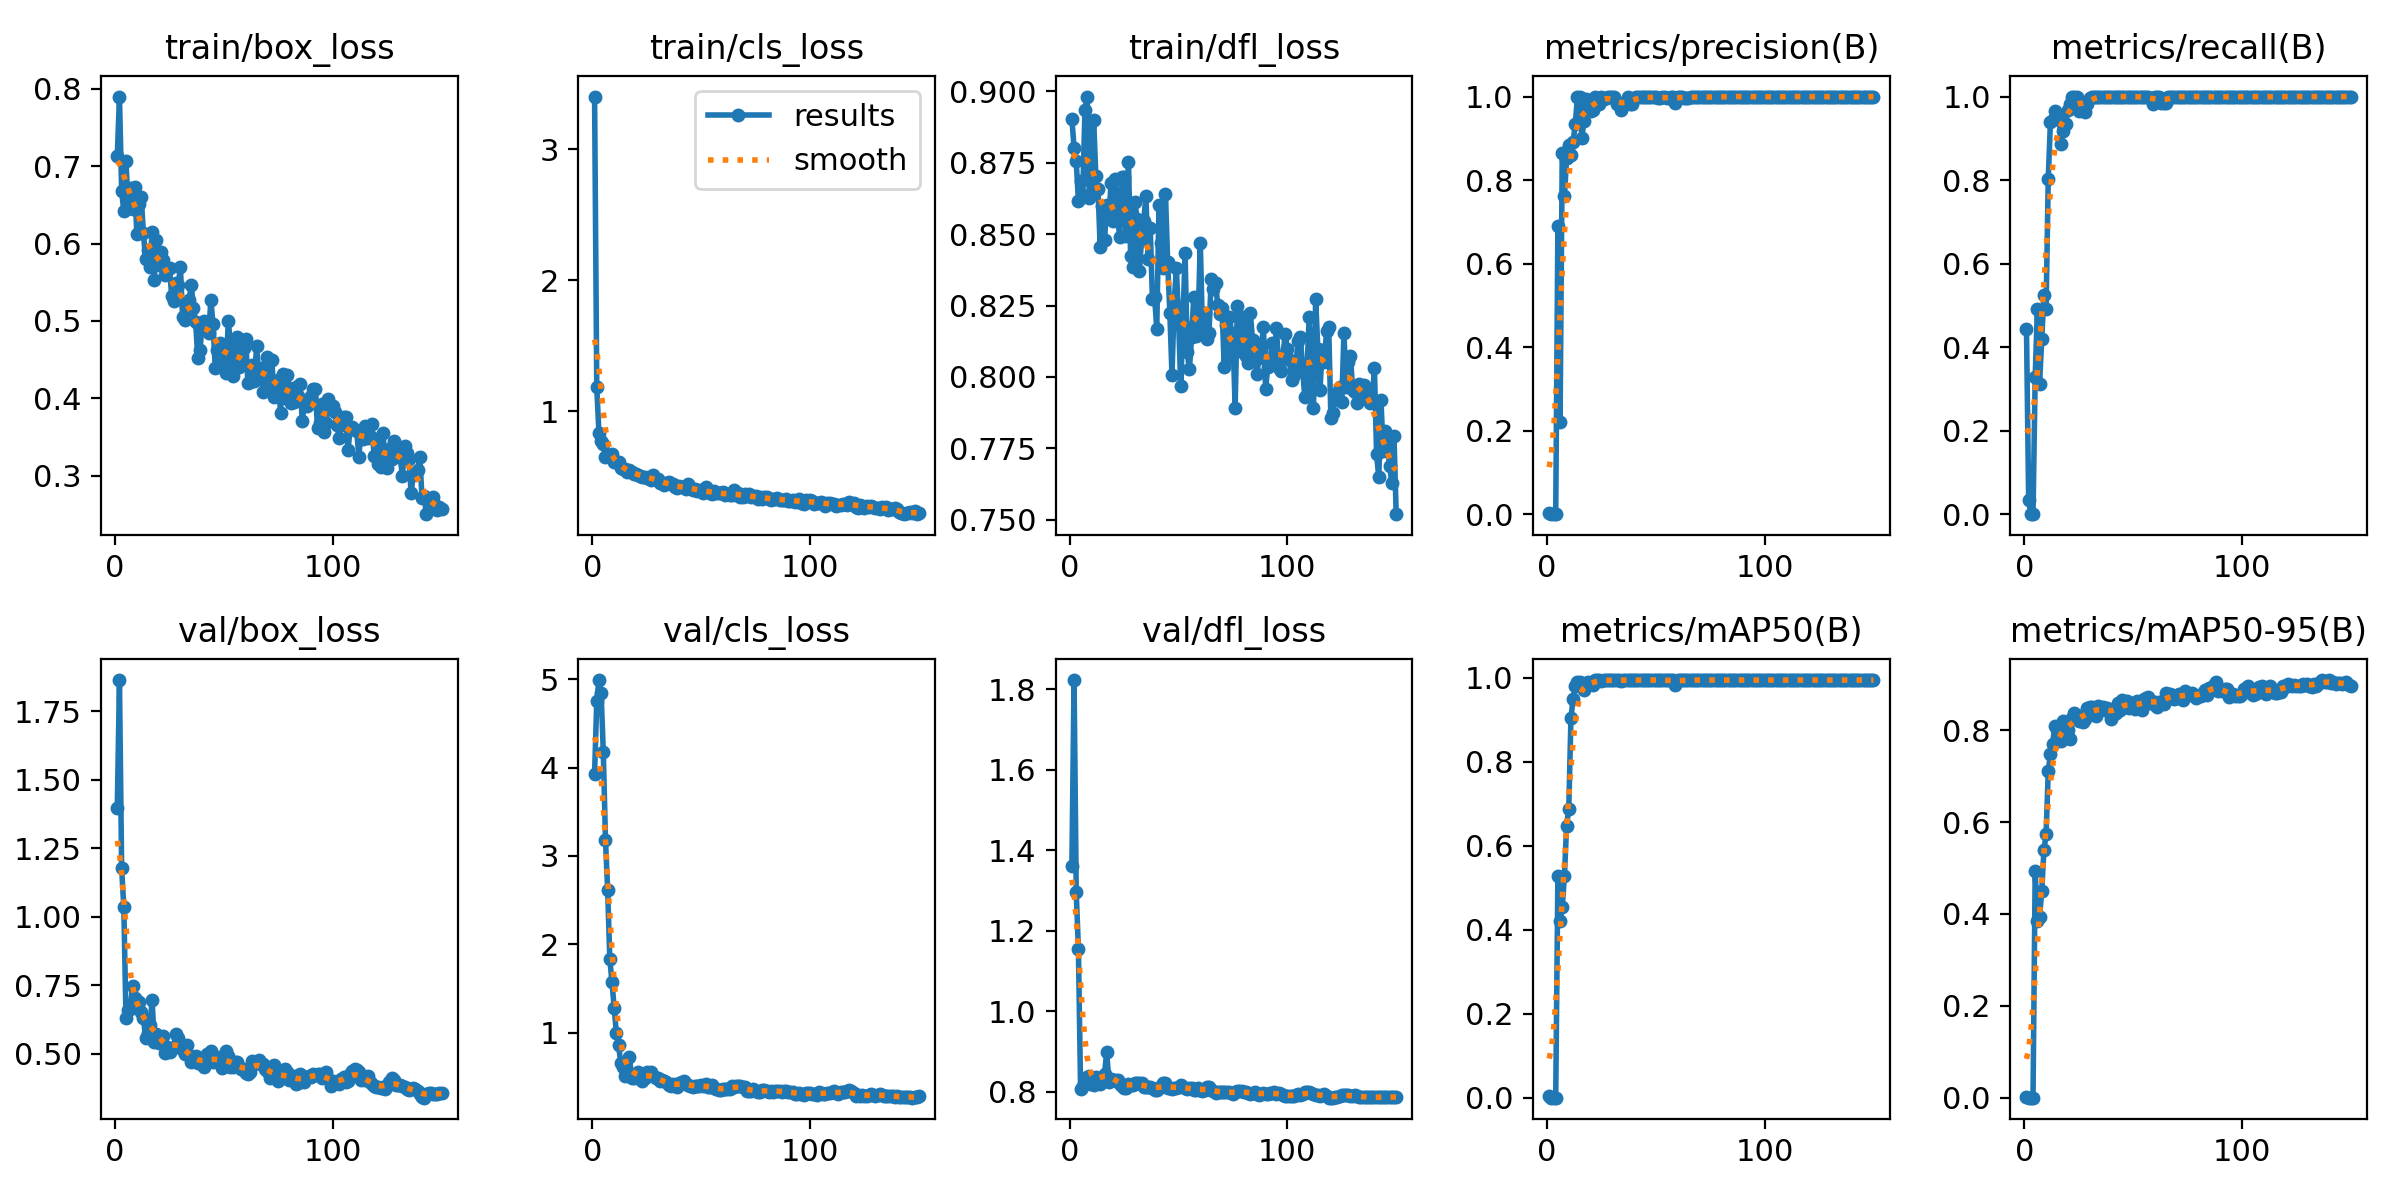

The file beside this chart, header and first rows:
epoch, time, train/box_loss, train/cls_loss, train/dfl_loss, metrics/precision(B), metrics/recall(B), metrics/mAP50(B), metrics/mAP50-95(B), val/box_loss, val/cls_loss, val/dfl_loss, lr/pg0, lr/pg1, lr/pg2
1, 15.56, 0.7131, 3.402, 0.8904, 0.00307, 0.4426, 0.00296, 0.002, 1.399, 3.93, 1.362, 0.08911, 0.00011, 0.00011
2, 17.72, 0.7902, 1.182, 0.8802, 0.00041, 0.03279, 0.00022, 2e-05, 1.865, 4.751, 1.823, 0.07723, 0.0002285, 0.0002285
3, 19.82, 0.6685, 0.8331, 0.8756, 0, 0, 0, 0, 1.178, 4.992, 1.295, 0.06535, 0.0003454, 0.0003454
4, 22.2, 0.6416, 0.7739, 0.8616, 0, 0, 0, 0, 1.034, 4.843, 1.155, 0.05346, 0.0004607, 0.0004607
5, 24.39, 0.7068, 0.7485, 0.8685, 0.6897, 0.3279, 0.5284, 0.4945, 0.6311, 4.181, 0.8064, 0.04157, 0.0005744, 0.0005744
6, 26.5, 0.6467, 0.6484, 0.8638, 0.2206, 0.4918, 0.4201, 0.3847, 0.6605, 3.186, 0.8156, 0.02969, 0.0006866, 0.0006866
7, 28.62, 0.6718, 0.6633, 0.8934, 0.8659, 0.3115, 0.4537, 0.3926, 0.6635, 2.616, 0.8325, 0.0178, 0.0007971, 0.0007971
8, 31.91, 0.6447, 0.6569, 0.8982, 0.7622, 0.4204, 0.5274, 0.449, 0.7458, 1.829, 0.8366, 0.005906, 0.0009061, 0.0009061
9, 34.01, 0.6734, 0.6714, 0.8625, 0.8522, 0.5246, 0.6479, 0.5383, 0.7047, 1.571, 0.8382, 0.0009472, 0.0009472, 0.0009472
10, 36.14, 0.6124, 0.6111, 0.8688, 0.8831, 0.4918, 0.6874, 0.5732, 0.6851, 1.277, 0.8188, 0.0009406, 0.0009406, 0.0009406
11, 40.5, 0.6507, 0.6104, 0.8901, 0.8606, 0.8033, 0.9053, 0.7105, 0.6897, 0.9939, 0.8161, 0.000934, 0.000934, 0.000934
12, 43.22, 0.6598, 0.613, 0.8704, 0.8912, 0.9396, 0.9494, 0.7494, 0.6514, 0.8603, 0.8368, 0.0009274, 0.0009274, 0.0009274
13, 45.32, 0.614, 0.5687, 0.8659, 0.935, 0.9428, 0.9809, 0.7706, 0.63, 0.6572, 0.8286, 0.0009208, 0.0009208, 0.0009208
14, 47.5, 0.5796, 0.5543, 0.8455, 1, 0.9643, 0.9898, 0.8091, 0.5589, 0.6116, 0.8189, 0.0009142, 0.0009142, 0.0009142
15, 49.64, 0.5915, 0.5576, 0.8599, 0.999, 0.9508, 0.9906, 0.8029, 0.5751, 0.506, 0.8354, 0.0009076, 0.0009076, 0.0009076
16, 51.77, 0.5701, 0.5314, 0.8478, 0.9012, 0.9508, 0.9782, 0.7909, 0.6052, 0.5562, 0.8455, 0.000901, 0.000901, 0.000901
17, 53.89, 0.6154, 0.5491, 0.8603, 0.9421, 0.8852, 0.9707, 0.7771, 0.6945, 0.7287, 0.8986, 0.0008944, 0.0008944, 0.0008944
18, 56.01, 0.5535, 0.5324, 0.8558, 0.9938, 0.918, 0.987, 0.8197, 0.5414, 0.4899, 0.825, 0.0008878, 0.0008878, 0.0008878
19, 58.15, 0.6042, 0.5214, 0.868, 0.979, 0.9344, 0.9897, 0.8133, 0.5701, 0.4907, 0.8316, 0.0008812, 0.0008812, 0.0008812
20, 60.29, 0.5729, 0.5202, 0.8546, 0.9647, 0.9672, 0.9883, 0.8016, 0.5392, 0.5245, 0.8282, 0.0008746, 0.0008746, 0.0008746
21, 62.45, 0.5891, 0.5142, 0.8695, 0.9677, 0.9821, 0.9837, 0.7808, 0.5545, 0.5572, 0.8285, 0.000868, 0.000868, 0.000868
22, 64.57, 0.5795, 0.5075, 0.8558, 0.9978, 1, 0.995, 0.8265, 0.5643, 0.501, 0.8282, 0.0008614, 0.0008614, 0.0008614
23, 66.71, 0.5598, 0.5002, 0.8489, 0.9975, 1, 0.995, 0.8383, 0.5006, 0.4557, 0.8205, 0.0008548, 0.0008548, 0.0008548
24, 68.85, 0.5674, 0.4972, 0.87, 0.9813, 1, 0.9948, 0.8333, 0.5233, 0.4806, 0.8139, 0.0008482, 0.0008482, 0.0008482
25, 70.97, 0.5686, 0.4886, 0.87, 1, 0.9663, 0.9933, 0.8193, 0.5074, 0.5506, 0.8096, 0.0008416, 0.0008416, 0.0008416
26, 73.09, 0.532, 0.4981, 0.8494, 0.9936, 0.9836, 0.9948, 0.8299, 0.5183, 0.5325, 0.81, 0.000835, 0.000835, 0.000835
27, 75.23, 0.526, 0.4737, 0.8754, 0.9957, 0.9836, 0.9944, 0.8185, 0.526, 0.5567, 0.8191, 0.0008284, 0.0008284, 0.0008284
28, 77.36, 0.5493, 0.5101, 0.8423, 1, 0.964, 0.994, 0.8242, 0.5732, 0.5068, 0.8159, 0.0008218, 0.0008218, 0.0008218
29, 79.48, 0.5468, 0.4783, 0.8385, 1, 0.981, 0.9948, 0.8475, 0.5561, 0.4853, 0.8171, 0.0008152, 0.0008152, 0.0008152
30, 81.64, 0.5699, 0.4814, 0.8611, 1, 0.9966, 0.995, 0.8518, 0.5329, 0.4839, 0.8229, 0.0008086, 0.0008086, 0.0008086
31, 83.77, 0.5048, 0.45, 0.8552, 0.9989, 1, 0.995, 0.8511, 0.5117, 0.4518, 0.8231, 0.000802, 0.000802, 0.000802
32, 85.89, 0.5015, 0.4489, 0.837, 0.9821, 1, 0.9943, 0.8372, 0.5001, 0.459, 0.8225, 0.0007954, 0.0007954, 0.0007954
33, 88, 0.5124, 0.435, 0.8481, 0.9822, 1, 0.994, 0.8313, 0.532, 0.4561, 0.8211, 0.0007888, 0.0007888, 0.0007888
34, 90.14, 0.5278, 0.4531, 0.8545, 0.9682, 0.9984, 0.9939, 0.8521, 0.4944, 0.4456, 0.8126, 0.0007822, 0.0007822, 0.0007822
35, 92.28, 0.5461, 0.4616, 0.8634, 0.9839, 0.999, 0.9945, 0.8513, 0.4677, 0.4054, 0.8121, 0.0007756, 0.0007756, 0.0007756
36, 94.42, 0.5164, 0.4428, 0.8412, 0.9818, 1, 0.9943, 0.8504, 0.4809, 0.3952, 0.8127, 0.000769, 0.000769, 0.000769
37, 96.54, 0.4982, 0.44, 0.8523, 0.9984, 1, 0.995, 0.845, 0.4908, 0.4173, 0.8117, 0.0007624, 0.0007624, 0.0007624
38, 98.91, 0.452, 0.4173, 0.8272, 0.9813, 1, 0.9943, 0.8484, 0.4654, 0.4021, 0.8096, 0.0007558, 0.0007558, 0.0007558
39, 101.1, 0.462, 0.4087, 0.8282, 0.9816, 1, 0.9943, 0.8421, 0.4658, 0.3816, 0.8044, 0.0007492, 0.0007492, 0.0007492
40, 103.2, 0.4966, 0.4249, 0.8168, 0.9976, 1, 0.995, 0.8247, 0.4679, 0.4324, 0.8056, 0.0007426, 0.0007426, 0.0007426
41, 105.3, 0.5006, 0.4188, 0.8601, 0.9988, 1, 0.995, 0.8348, 0.4508, 0.4358, 0.8085, 0.000736, 0.000736, 0.000736
42, 107.4, 0.4965, 0.4185, 0.847, 0.9982, 1, 0.995, 0.8386, 0.4973, 0.4519, 0.8133, 0.0007294, 0.0007294, 0.0007294
43, 109.6, 0.4848, 0.4013, 0.838, 0.9988, 1, 0.995, 0.8588, 0.4718, 0.4181, 0.8207, 0.0007228, 0.0007228, 0.0007228
44, 111.7, 0.5265, 0.4459, 0.8642, 0.9986, 1, 0.995, 0.8444, 0.5107, 0.4037, 0.8218, 0.0007162, 0.0007162, 0.0007162
45, 113.8, 0.4955, 0.4216, 0.8403, 0.9984, 1, 0.995, 0.8657, 0.4699, 0.3913, 0.8106, 0.0007096, 0.0007096, 0.0007096
46, 116, 0.4397, 0.3948, 0.8225, 0.9982, 1, 0.995, 0.8553, 0.4806, 0.3835, 0.8091, 0.000703, 0.000703, 0.000703
47, 118.1, 0.462, 0.403, 0.8007, 0.9987, 1, 0.995, 0.8634, 0.4884, 0.3921, 0.8076, 0.0006964, 0.0006964, 0.0006964
48, 120.2, 0.4712, 0.3898, 0.826, 0.9988, 1, 0.995, 0.8486, 0.4687, 0.3987, 0.8098, 0.0006898, 0.0006898, 0.0006898
49, 122.4, 0.4615, 0.3948, 0.8381, 0.9979, 1, 0.995, 0.8602, 0.447, 0.3902, 0.8094, 0.0006832, 0.0006832, 0.0006832
50, 124.5, 0.4469, 0.3891, 0.8207, 0.9978, 1, 0.995, 0.8578, 0.4808, 0.4025, 0.8128, 0.0006766, 0.0006766, 0.0006766
51, 126.6, 0.4324, 0.3776, 0.7968, 0.9971, 1, 0.995, 0.8475, 0.5085, 0.3974, 0.8168, 0.00067, 0.00067, 0.00067
52, 128.7, 0.5005, 0.4164, 0.8187, 0.9955, 1, 0.995, 0.8628, 0.4923, 0.4145, 0.8125, 0.0006634, 0.0006634, 0.0006634
53, 130.9, 0.4686, 0.3962, 0.8436, 1, 0.9979, 0.995, 0.8492, 0.4497, 0.3814, 0.8083, 0.0006568, 0.0006568, 0.0006568
54, 133, 0.4288, 0.3752, 0.8087, 0.9983, 1, 0.995, 0.845, 0.4523, 0.3809, 0.8072, 0.0006502, 0.0006502, 0.0006502
55, 135.1, 0.439, 0.3633, 0.8026, 0.9969, 1, 0.995, 0.8679, 0.4684, 0.408, 0.8091, 0.0006436, 0.0006436, 0.0006436
56, 137.3, 0.4794, 0.3862, 0.8141, 0.997, 1, 0.995, 0.8713, 0.4679, 0.3692, 0.8083, 0.000637, 0.000637, 0.000637
57, 139.4, 0.4406, 0.3736, 0.828, 1, 0.9985, 0.995, 0.8729, 0.4518, 0.3628, 0.8051, 0.0006304, 0.0006304, 0.0006304
58, 141.5, 0.45, 0.3718, 0.8144, 1, 0.9961, 0.995, 0.863, 0.4453, 0.347, 0.8049, 0.0006238, 0.0006238, 0.0006238
59, 143.7, 0.4649, 0.3705, 0.8198, 0.9836, 0.9823, 0.9835, 0.8566, 0.4448, 0.3525, 0.8084, 0.0006172, 0.0006172, 0.0006172
60, 145.8, 0.4772, 0.3784, 0.847, 1, 1, 0.995, 0.8614, 0.4274, 0.3579, 0.8039, 0.0006106, 0.0006106, 0.0006106
... 90 more rows
